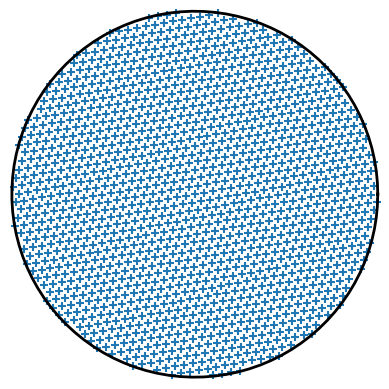
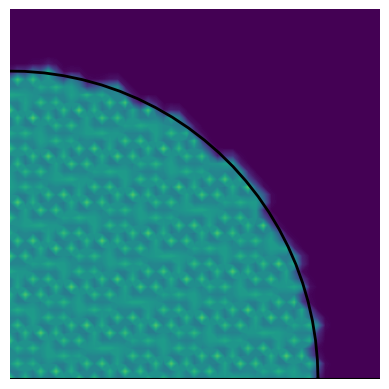
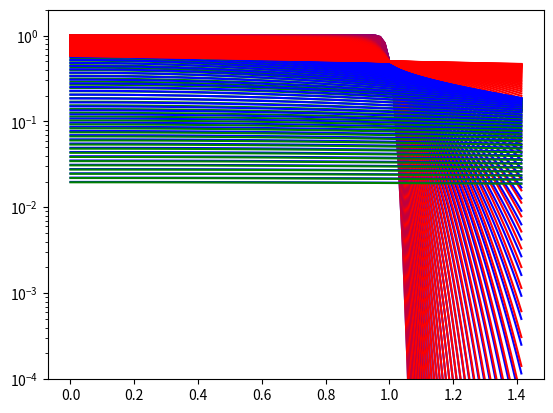
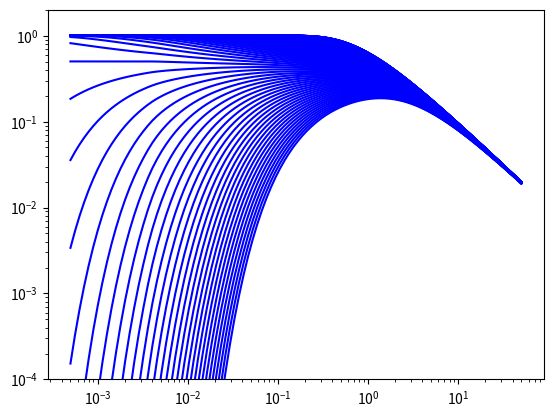
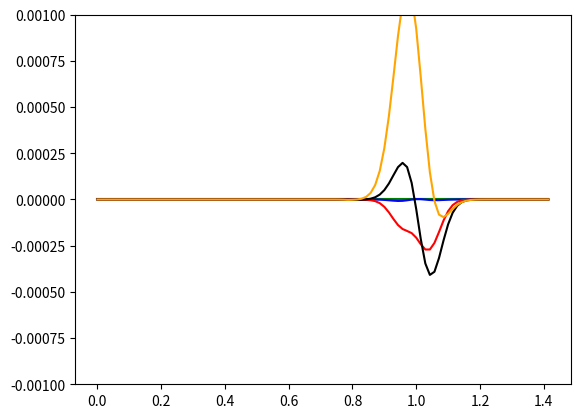
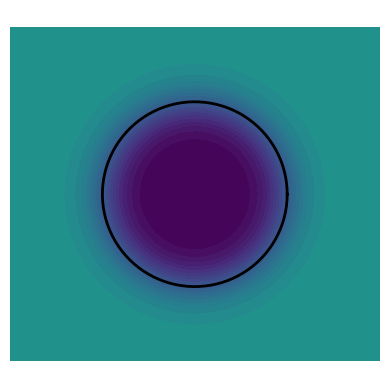
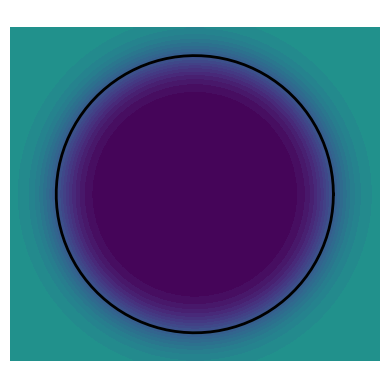

Write the Python code that produced these figures, in order.
from matplotlib import pyplot as plt
import numpy as np
import math
import json
import os
import time
def sample(x,y,z,points):
  (xp,yp,f)= points[:3] if len(points)>=3 else (*points[:2],1.0)
  flow=1/(np.pi*z)*np.sum(f*np.exp(-((xp-x)**2+(yp-y)**2)/z))
  return flow
 
def TriangularPattern(dx,RD=1,alpha=0,f=lambda x,y:1.0):
  RRD=RD*RD
  dy=dx*3**0.5
  sa,ca=np.sin(alpha),np.cos(alpha)
  return np.array([(ca*xa+sa*ya,-sa*xa+ca*ya,f(xa,ya)) for i in (0,1) for xa in np.arange(-(RD//dx)*dx-i*dx/2,RD,dx) for ya in np.arange(-(RD//dy)*dy-i*dy/2,RD,dy)  if (xa*xa+ya*ya)<RRD]).transpose()
  
def ideal_profile(r,z):
# calculations for the liquid distribution in an infinite packing
# for an initial distribution of a circular area with a radius of R=1
# and a superficial flow rate of L=1
# 
  RD=1
  RRD=RD*RD
#  dx,dy=np.array([0.05,0.05*3**0.5])*0.997267# ideal spacing to give 1459 points for R=1 do not change
#  alpha=49.837/180*np.pi #ideal rotation for transition between erf and sample: do not change
  distributor=TriangularPattern(0.05*0.997267,RD=1,alpha=49.837/180*np.pi,f=lambda x,y:1)
  z_erf_max=0.004 #z_erf_max=0.004 ideal transition point: do not change
  z_samp_min=0.0032 #z_samp_min=0.0032 ideal transition pont: do not change
  if z>z_samp_min:
    #the sampling method cannot be used for small values of z, because the 
    #individual distributor points are still distinguishable
    sampled_profile=np.ones(len(r))
    for i in range(len(r)-1,-1,-1):
      sampled_profile[i]=np.pi/len(distributor[0])*sample(r[i],0,z,distributor)
      if (sampled_profile[i]>1.0) or (((i+1)<(len(r)-1)) and (sampled_profile[i]<sampled_profile[i+1])):
#        print(f'Break at radius{r[i]}, z={z} sample={sampled_profile[i]}')
        sampled_profile[i]=1.0
        break#the remaining elements are already initialized to 1
    if not(z<z_erf_max):
       return sampled_profile
  if z<z_erf_max:
    #we can use the exact solution for the onedimensional case for small  values of z,
    #besause the curvature of the boundary is negligible
    calcd_profile=np.array([(math.erf(-(r_-1)/z**0.5)+1)/2 for r_ in r])
    if not(z>z_samp_min):
      return calcd_profile
  assert((z>z_samp_min) and (z<z_erf_max))
  # we are in the transition region between z_samp_min and z_erf_max
  # interpolate between the two methods and return the result
  dz=z_erf_max-z_samp_min
  return (z-z_samp_min)/dz*sampled_profile + (z_erf_max-z)/dz*calcd_profile 
  
def ideal_distribution(x_sample,y_sample,z,RD=1,max_R_sample=None):
  x_sample=np.array(x_sample)/RD
  y_sample=np.array(y_sample)/RD
  z=z/RD**2
  n=len(x_sample)
  m=len(y_sample)
  r_grid=(x_sample**2+y_sample[:,np.newaxis]**2)**0.5
  if max_R_sample==None:
    max_R_sample=np.amax(r_grid)
  else:
    max_R_sample=max_R_sample/RD
  n_samples=max(len(x_sample),len(y_sample),50)
  r=np.linspace(0,max_R_sample,n_samples)
  return(np.interp(r_grid,r,ideal_profile(r,z)))

#Run a test each time the module is imported, to make sure nothing has changed:
#Calculate the difference to the analytical one- dimensional solution near the wall (r=0.99)
#in the middle of the transition region (z=0.036).
#The expected result is 0.0001835956304843
assert ( (ideal_profile(r=[0.99],z=0.0036)[0]-(math.erf(-(0.99-1)/0.0036**0.5)+1)/2) - 0.0001835956304843).__abs__() < 1e-14, 'regression test failed: "ideal_profile(r=[0.99],z=0.0036)" returns an unexpected result' 
  
if __name__=='__main__':
#test cases and graphical results for functions defined in this module
  r=np.linspace(0,2**0.5,100)
  z=np.exp(np.linspace(np.log(5e-4),np.log(50),100))
  dx=0.05*0.997267
  RD=1
  RRD=RD*RD
  distributor=TriangularPattern(dx,RD=RD,alpha=49.837/180*np.pi)
  print(f'Ideal number of points:{np.pi*RRD/(0.5*(dx*dx*3**0.5)):g} \n'
        f'                Actual:{len(distributor[0]):d}' )
        
  all_points=distributor
  plt.gca().set_aspect('equal')
  plt.xlim((-1.01,1.01))
  plt.ylim((-1.01,1.01))
  plt.plot(*(RD*f(np.linspace(0,2*np.pi,100)) for f in (np.cos,np.sin)),'black',lw=2)
  plt.scatter(distributor[0],distributor[1],marker='+')  
  plt.axis('off')
  plt.show()
  plt.close()   
  x_sample=np.arange(-0.025,1.25,dx/2) 
  y_sample=np.arange(-0.025,1.25,dx/2)
  R=RD
  RR=RRD
  points=distributor
  flowdistribution=np.array([[[x,y,np.pi*RR/len(points[0])*sample(x,y,0.0005,all_points)] for x in x_sample] for y in y_sample])
  
  pl1=plt
  plt.gca().set_aspect('equal')
  pl1.plot(*(R*f(np.linspace(0,2*np.pi,100)) for f in (np.cos,np.sin)),'black',lw=2)
  phi=0/180*np.pi
  pl1.plot([0,1.5*R*np.cos(phi)],[0,1.5*R*np.sin(phi)],'black')
  pl1.contourf(x_sample, y_sample, flowdistribution[:,:,2], np.arange(0.0,2,0.01))
  pl1.xlim((0,1.2))
  pl1.ylim((0,1.2))
  pl1.axis('off')
  plt.show()
  plt.close()
#  flow_profiles=np.array([[np.pi/len(points)*sample(r_,0,z,all_points,1) for r_ in r] for z in z])
  t1=time.time()
  flow_profiles=np.array([ideal_profile(r,z) for z in z])
  print(f'time for flow_profile:{(time.time()-t1)}')
  
  for fp,z_ in zip(flow_profiles,z):
    plt.plot(r,fp,'blue')
    plt.plot(r,[(math.erf(-(r_-1)/z_**0.5)+1)/2 for r_ in r],'red')
    plt.plot(r,[1/(z_+1)*np.exp(-r_*r_/(z_+1))for r_ in r],'green')
  #  plt.plot(r,[1-(1/(2000/z**4*np.exp(-r_*r_/z_**0.25)+1)) for r_ in r for z_ in (z+2**0.5,)],'blue')
  plt.semilogy()
  plt.ylim(ymin=1e-4,ymax=2)
  #plt.show() #skip showing results if commented out
  plt.close()
  for fp,r_ in zip(flow_profiles.transpose(),r):
    if r_>=0 and r_<2:
      plt.plot(z,fp,'blue')
  #    plt.plot(z[(z>0.001)*(z<10)],fp[(z>0.001)*(z<10)],'blue')
  #    plt.plot(z[z<0.02],[((math.erf(-(r_-1)/z_**0.5)+1)/2) for z_ in z[z<0.02]],'red')
  #    plt.plot(z[z>10],[1/(z_+0.4)*np.exp(-r_*r_/(z_+0.4))for z_ in z[z>10]],'green')
  #plt.semilogx()
  plt.loglog()
  plt.ylim(ymin=1e-4,ymax=2)
  plt.show() #skip if commented out
  plt.close()
  plt.plot(r,[(math.erf(-(r_-1)/z[14]**0.5)+1)/2-flow_profiles[14][i] for i,r_ in enumerate(r)],'lime')
  plt.plot(r,[(math.erf(-(r_-1)/z[15]**0.5)+1)/2-flow_profiles[15][i] for i,r_ in enumerate(r)],'green')
  plt.plot(r,[(math.erf(-(r_-1)/z[16]**0.5)+1)/2-flow_profiles[16][i] for i,r_ in enumerate(r)],'blue')
  plt.plot(r,[(math.erf(-(r_-1)/z[17]**0.5)+1)/2-flow_profiles[17][i] for i,r_ in enumerate(r)],'red')
  plt.plot(r,[(math.erf(-(r_-1)/z[18]**0.5)+1)/2-flow_profiles[18][i] for i,r_ in enumerate(r)],'black')
  plt.plot(r,[(math.erf(-(r_-1)/z[19]**0.5)+1)/2-flow_profiles[19][i] for i,r_ in enumerate(r)],'orange')
  plt.ylim((-0.001,0.001))
  plt.show()
  plt.close()
  print(f'assert abs((math.erf(-(0.99-1)/0.0036**0.5)+1)/2-ideal_profile([0.99],0.0036)[0]-{(math.erf(-(0.99-1)/0.0036**0.5)+1)/2-ideal_profile([0.99],0.0036)[0]:.16f})<1e-14 ')
  for R in [1,1.5]:
    for z in [0.1]:
      x_sample=np.linspace(-2,2,100)
      y_sample=np.linspace(-1.8,1.8,90)
      plt.gca().set_aspect('equal')
      plt.plot(*(R*f(np.linspace(0,2*np.pi,100)) for f in (np.cos,np.sin)),'black',lw=2)
      plt.contourf(x_sample,y_sample,1-ideal_distribution(x_sample,y_sample,z,R),np.linspace(0.,2.,40))
      plt.xlim((-2,2))
      plt.ylim((-2,2))
      plt.axis('off')
      plt.show()
      plt.close()
